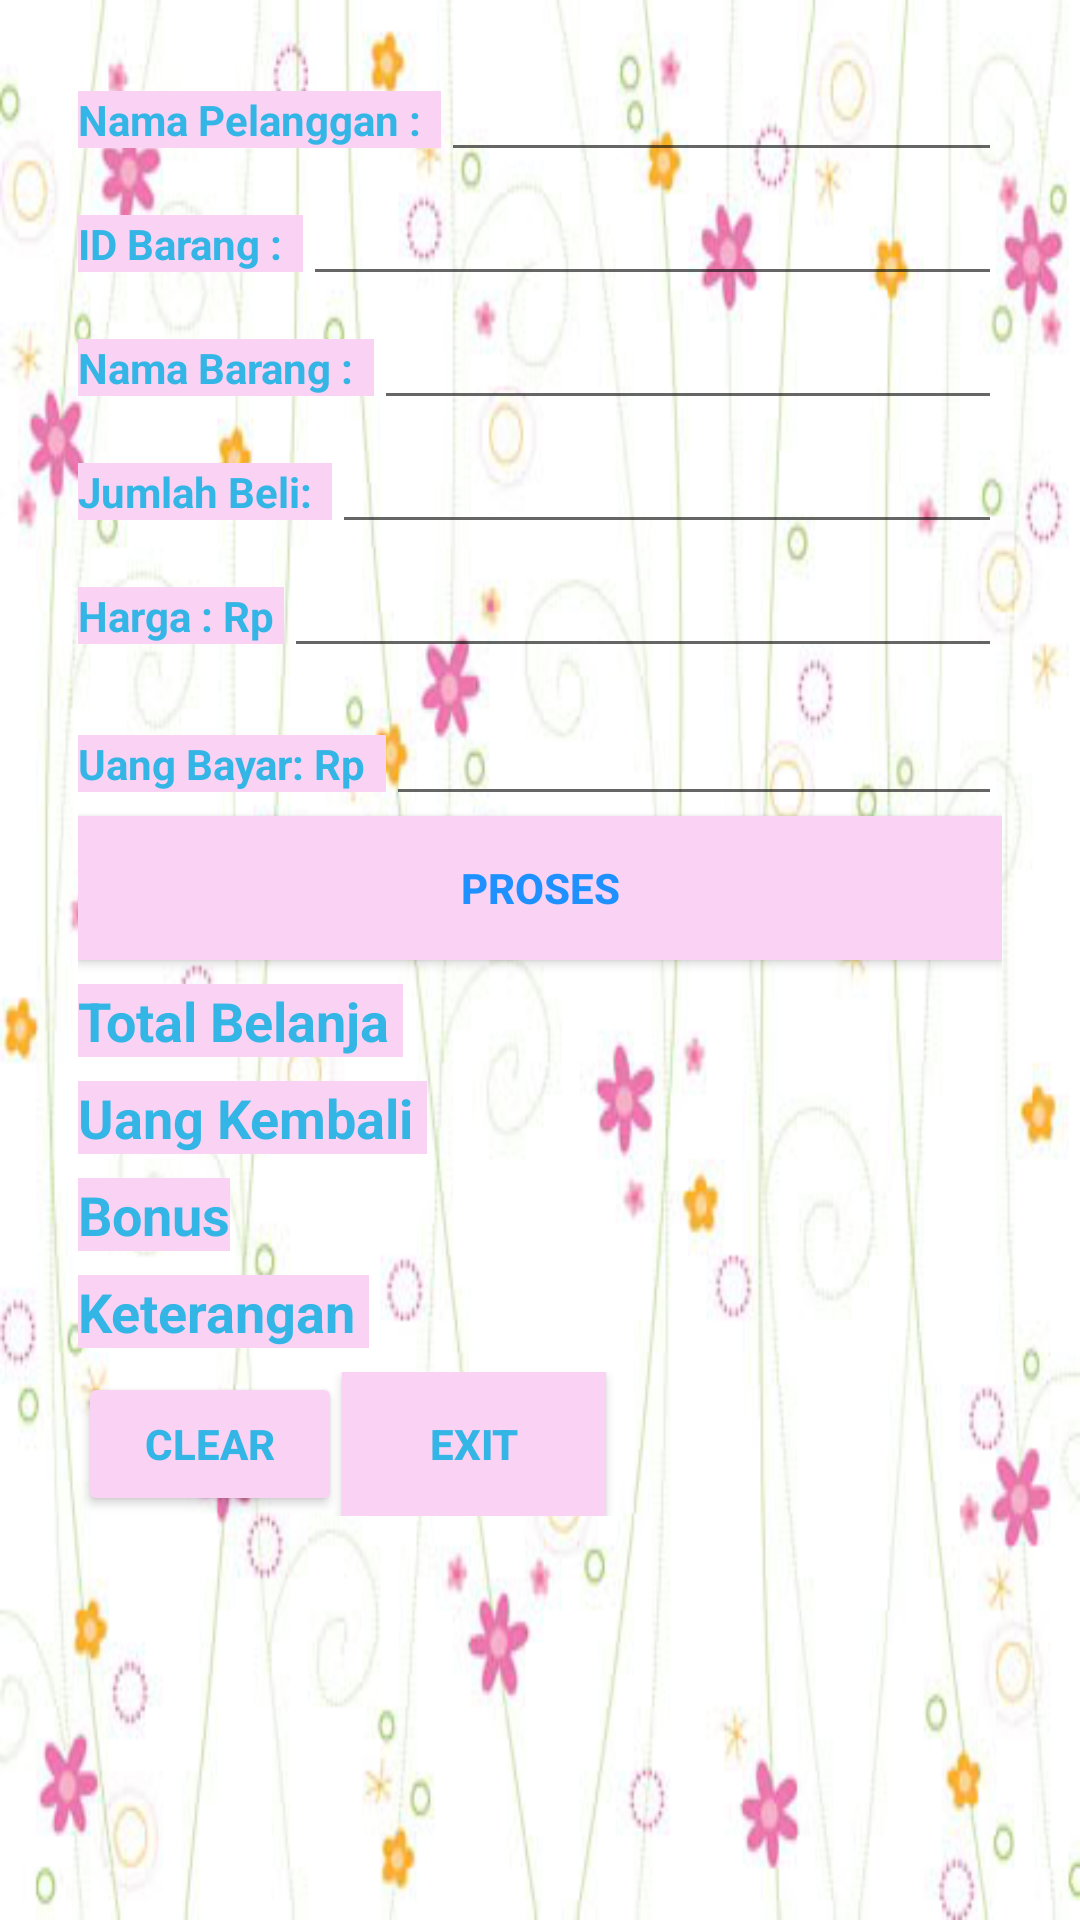

Produce the Android XML layout that renders to this screen, including the resource entries it uses.
<!-- AndroidManifest.xml: application theme AppTheme -->
<!-- res/layout/activity_main.xml -->
<?xml version="1.0" encoding="utf-8"?>
<ScrollView xmlns:android="http://schemas.android.com/apk/res/android"
         xmlns:app="http://schemas.android.com/apk/res-auto"
           xmlns:tools="http://schemas.android.com/tools"
            android:layout_width="match_parent"
            android:layout_height="match_parent"
            android:paddingBottom="16dp"
            android:paddingLeft="26dp"
          android:paddingRight="26dp"
           android:orientation="vertical"
         android:paddingTop="16dp"
    android:background="@drawable/bunga">
    tools:context="com.example.okta.tokooktamakmur.MainActivity">

    <LinearLayout
             android:layout_width="fill_parent"
              android:layout_height="fill_parent"
               android:orientation="vertical">
               <LinearLayout
                  android:layout_width="match_parent"
                 android:layout_height="wrap_content"
                   android:orientation="horizontal">

                   <TextView
                       android:layout_width="wrap_content"
                       android:layout_height="wrap_content"
                       android:background="@color/colorPrimary"
                       android:text="Nama Pelanggan :  "
                       android:textColor="@android:color/holo_blue_light"
                       android:textStyle="bold" />
               <EditText
                      android:layout_width="match_parent"
                     android:layout_height="wrap_content"
                       android:id="@+id/namapelanggan"
                      android:text="" />
               </LinearLayout>
              <LinearLayout
                   android:layout_width="match_parent"
                  android:layout_height="wrap_content"
                  android:orientation="horizontal">

                  <TextView
                      android:layout_width="wrap_content"
                      android:layout_height="wrap_content"
                      android:background="@color/colorPrimaryDark"
                      android:backgroundTint="@color/colorPrimary"
                      android:text="ID Barang :  "
                      android:textColor="@android:color/holo_blue_light"
                      android:textStyle="bold" />
                   <EditText
                      android:layout_width="match_parent"
                       android:layout_height="wrap_content"
                       android:id="@+id/idbarang"
                      android:text="" />
              </LinearLayout>
               <LinearLayout
                   android:layout_width="match_parent"
                   android:layout_height="wrap_content"
                 android:orientation="horizontal">

                   <TextView
                       android:layout_width="wrap_content"
                       android:layout_height="wrap_content"
                       android:background="@color/colorPrimary"
                       android:backgroundTint="@color/colorPrimary"
                       android:text="Nama Barang :  "
                       android:textColor="@android:color/holo_blue_light"
                       android:textStyle="bold" />
                  <EditText
                    android:layout_width="match_parent"
                      android:layout_height="wrap_content"
                     android:id="@+id/namabarang"
                       android:text="" />
              </LinearLayout>
               <LinearLayout
                 android:layout_width="match_parent"
                  android:layout_height="wrap_content"
                 android:orientation="horizontal">
                   <TextView
                       android:layout_width="wrap_content"
                       android:layout_height="wrap_content"
                       android:background="@color/colorPrimary"
                       android:text="Jumlah Beli:  "
                       android:textColor="@android:color/holo_blue_light"
                       android:textStyle="bold" />
                 <EditText
                     android:layout_width="match_parent"
                      android:layout_height="wrap_content"
                      android:id="@+id/jumlahbeli"
                     android:text=""
                     android:inputType="number"/>
              </LinearLayout>
             <LinearLayout
                 android:layout_width="match_parent"
                  android:layout_height="wrap_content"
                 android:orientation="horizontal">

                 <TextView
                     android:layout_width="wrap_content"
                     android:layout_height="wrap_content"
                     android:background="@color/colorPrimary"
                     android:text="Harga : Rp "
                     android:textColor="@android:color/holo_blue_light"
                     android:textStyle="bold" />
                  <EditText
                       android:layout_width="match_parent"
                      android:layout_height="wrap_content"
                       android:id="@+id/harga"
                       android:text=""
                      android:inputType="number"
                     android:layout_marginBottom="8dp" />
          </LinearLayout>



             <LinearLayout
                 android:layout_width="match_parent"
                 android:layout_height="wrap_content"
                 android:orientation="horizontal">

                 <TextView
                     android:layout_width="wrap_content"
                     android:layout_height="wrap_content"
                     android:background="@color/colorPrimary"
                     android:text="Uang Bayar: Rp  "
                     android:textColor="@android:color/holo_blue_light"
                     android:textStyle="bold" />
                 <EditText
                      android:layout_width="match_parent"
                  android:layout_height="wrap_content"
                    android:id="@+id/uangbayar"
                   android:text=""
                    android:inputType="number"/>
             </LinearLayout>

        <Button
            android:id="@+id/tombol1"
            android:layout_width="match_parent"
            android:layout_height="wrap_content"
            android:layout_marginBottom="8dp"
            android:background="@color/colorPrimary"
            android:text="PROSES"
            android:textColor="#1E90FF"
            android:textStyle="bold" />

        <TextView
            android:id="@+id/totalbelanja"
            android:layout_width="wrap_content"
            android:layout_height="wrap_content"
            android:layout_marginBottom="8dp"
            android:background="@color/colorPrimary"
            android:text="Total Belanja "
            android:textColor="@android:color/holo_blue_light"
            android:textSize="18dp"
            android:textStyle="bold" />

        <TextView
            android:id="@+id/uangkembali"
            android:layout_width="wrap_content"
            android:layout_height="wrap_content"
            android:layout_marginBottom="8dp"
            android:background="@color/colorPrimary"
            android:text="Uang Kembali "
            android:textColor="@android:color/holo_blue_light"
            android:textSize="18dp"
            android:textStyle="bold" />

        <TextView
            android:id="@+id/bonus"
            android:layout_width="wrap_content"
            android:layout_height="wrap_content"
            android:layout_marginBottom="8dp"
            android:background="@color/colorPrimary"
            android:text="Bonus"
            android:textColor="@android:color/holo_blue_light"
            android:textSize="18dp"
            android:textStyle="bold" />

        <TextView
            android:id="@+id/keterangan"
            android:layout_width="wrap_content"
            android:layout_height="wrap_content"
            android:layout_marginBottom="8dp"
            android:background="@color/colorPrimary"
            android:text="Keterangan "
            android:textColor="@android:color/holo_blue_light"
            android:textSize="18dp"
            android:textStyle="bold" />
           <LinearLayout
                 android:layout_width="match_parent"
                android:layout_height="wrap_content"
                 android:orientation="horizontal">

               <Button
                   android:id="@+id/tombol2"
                   android:layout_width="wrap_content"
                   android:layout_height="wrap_content"
                   android:backgroundTint="@color/colorPrimary"
                   android:text="CLEAR"
                   android:textColor="@android:color/holo_blue_light"
                   android:textStyle="bold" />

               <Button
                   android:id="@+id/tombol3"
                   android:layout_width="wrap_content"
                   android:layout_height="wrap_content"
                   android:background="@color/colorPrimary"
                   android:text="EXIT"
                   android:textColor="@android:color/holo_blue_light"
                   android:textStyle="bold" />
              </LinearLayout>
         </LinearLayout>
      </ScrollView>
<!-- resources referenced by this layout -->
<resources>
  <color name="colorPrimary">#f9d2f4</color>
  <color name="colorPrimaryDark">#e9a7cf</color>
  <!-- drawable bunga: jpg bitmap (drawable, 32697 bytes) -->
  <style name="AppTheme" parent="Theme.AppCompat.Light.DarkActionBar">
          
          <item name="colorPrimary">@color/colorPrimary</item>
          <item name="colorPrimaryDark">@color/colorPrimaryDark</item>
          <item name="colorAccent">@color/colorAccent</item>
      </style>
  <color name="colorAccent">#fd7ec4</color>
</resources>
